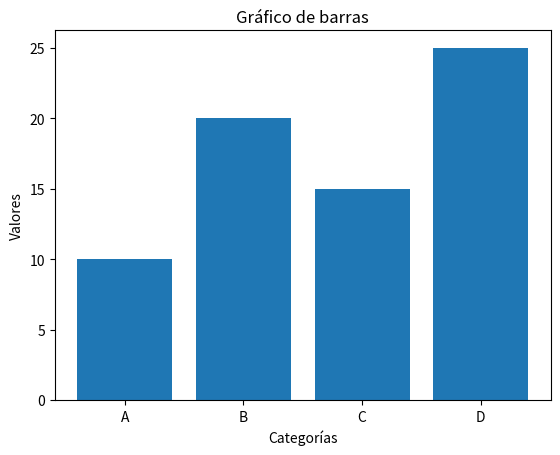

Source code (Python): (Note: this script raises an exception after producing the figure.)
# Day 16 - 20/06/2023
# Libreria Matplotlib.docx
# pip install matplotlib

import matplotlib.pyplot as plt 

# Datos
x = ['A', 'B', 'C', 'D']
y = [10, 20, 15, 25]

# Crear el gráfico de barras
plt.bar(x, y)

# Personalizar el gráfico
plt.title('Gráfico de barras')
plt.xlabel('Categorías')
plt.ylabel('Valores') 

# Salvar imagen en un fichero
# Tiene que estar antes de mostrar grafico, sino no funciona
# La ruta parte de raiz
plt.savefig('./Ejemplos/ejemplos012_matplotlib/images/barras.png')

# Mostrar el gráfico
plt.show()